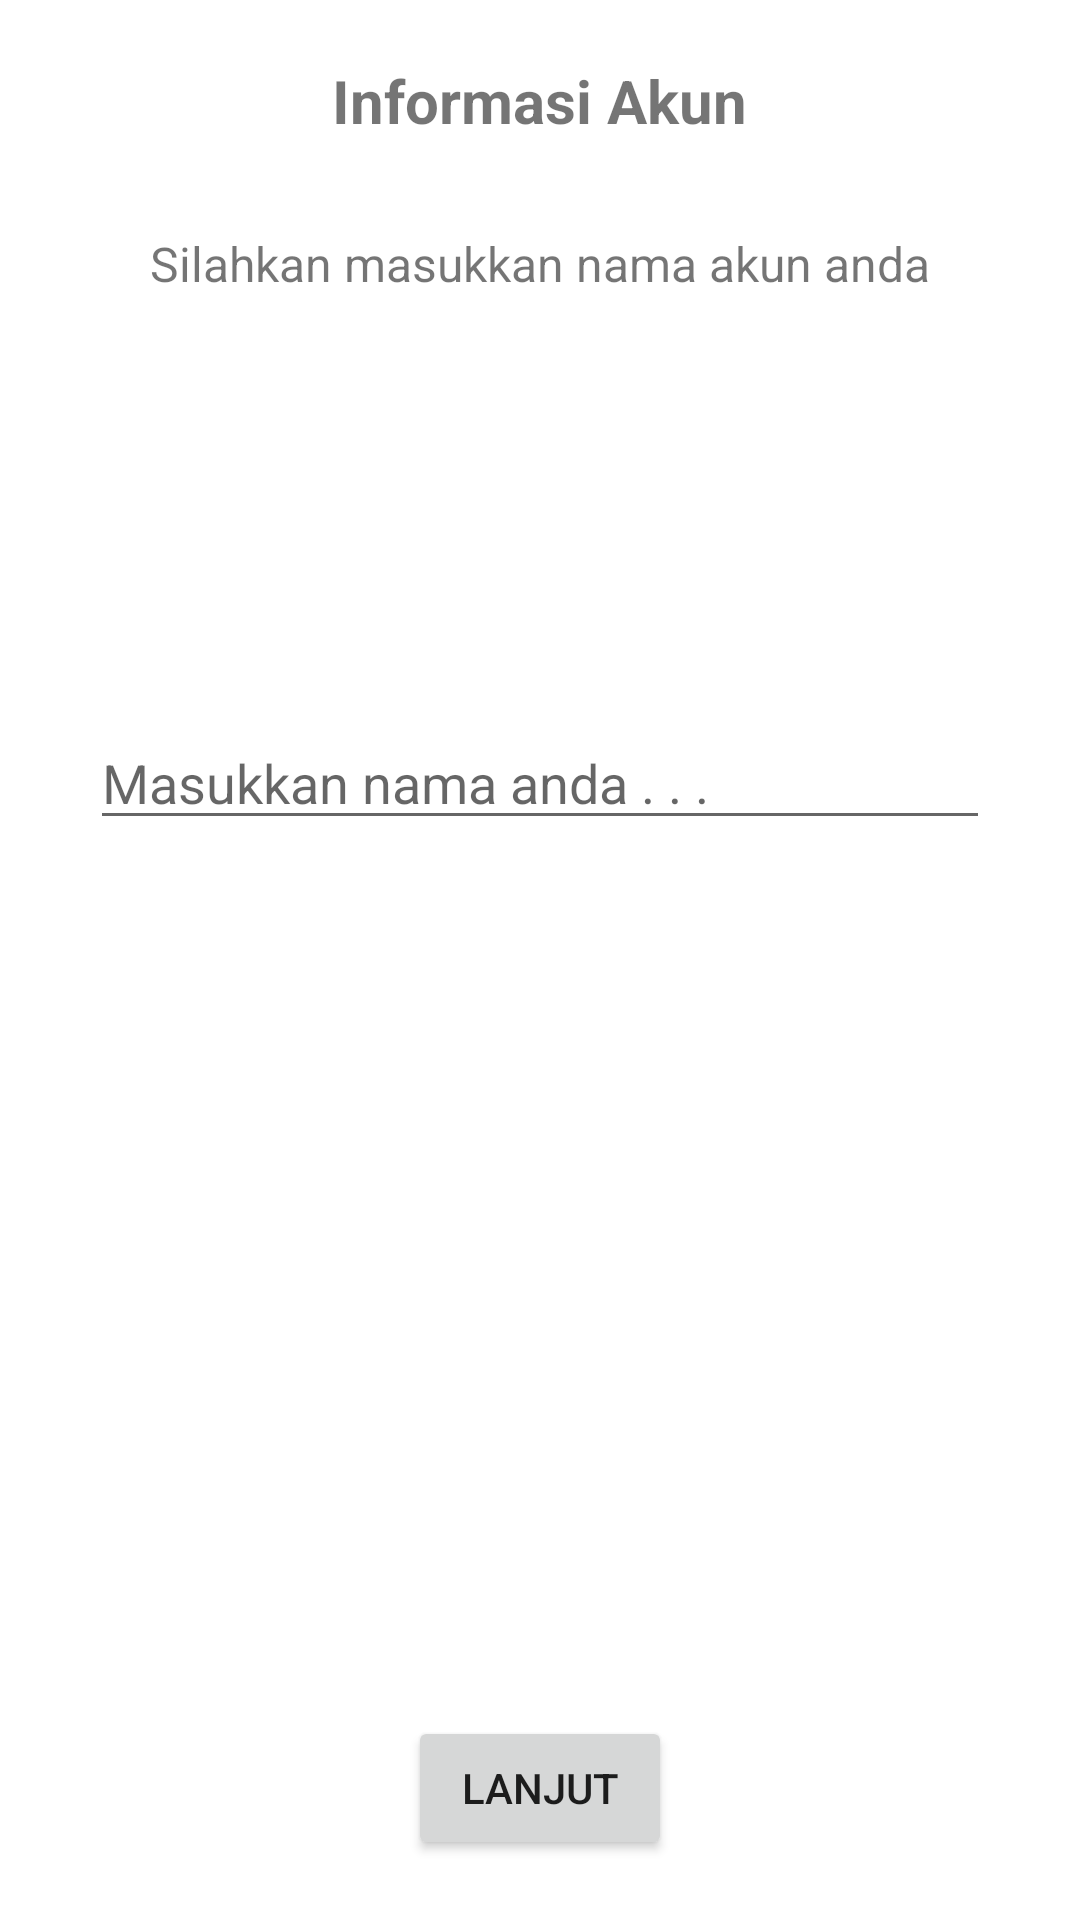

Here is an Android app screen rendered from its layout file. Give the layout XML and the strings, colors and styles it references.
<!-- AndroidManifest.xml: application theme Theme.Chatapp -->
<!-- res/layout/activity_info_akun.xml -->
<?xml version="1.0" encoding="utf-8"?>
<layout>
<RelativeLayout xmlns:android="http://schemas.android.com/apk/res/android"
    xmlns:app="http://schemas.android.com/apk/res-auto"
    xmlns:tools="http://schemas.android.com/tools"
    android:layout_width="match_parent"
    android:layout_height="match_parent"
    tools:context=".sign.InfoAkun">
    <LinearLayout
        android:layout_width="match_parent"
        android:layout_height="wrap_content"
        android:orientation="vertical">

        <TextView
            android:layout_width="wrap_content"
            android:layout_height="wrap_content"
            android:text="Informasi Akun"
            android:textStyle="bold"
            android:textSize="20dp"
            android:layout_gravity="center_horizontal"
            android:layout_margin="20dp"/>
        <TextView
            android:layout_width="wrap_content"
            android:layout_height="wrap_content"
            android:text="Silahkan masukkan nama akun anda"
            android:textSize="16dp"
            android:layout_gravity="center_horizontal"
            android:layout_margin="10dp"/>
        <ImageView
            android:layout_width="100dp"
            android:layout_height="100dp"
            android:layout_gravity="center_horizontal"
            android:layout_margin="15dp"
            android:src="@drawable/ic_baseline_person_24"/>

        <EditText
            android:layout_width="match_parent"
            android:layout_height="wrap_content"
            android:id="@+id/ed_nama"
            android:layout_marginStart="30dp"
            android:layout_marginEnd="30dp"
            android:hint="Masukkan nama anda . . ."/>
    </LinearLayout>

    <Button
        android:layout_width="wrap_content"
        android:layout_height="wrap_content"
        android:id="@+id/btn_lanjut"
        android:text="Lanjut"
        android:layout_alignParentBottom="true"
        android:layout_centerHorizontal="true"
        android:layout_margin="20dp"/>

</RelativeLayout>
</layout>
<!-- resources referenced by this layout -->
<resources>
  <style name="Theme.Chatapp" parent="Theme.MaterialComponents.DayNight.DarkActionBar">
          
          <item name="colorPrimary">@color/teal_700</item>
          <item name="colorPrimaryVariant">@color/purple_700</item>
          <item name="colorOnPrimary">@color/white</item>
          
          <item name="colorSecondary">@color/teal_700</item>
          <item name="colorSecondaryVariant">@color/teal_700</item>
          <item name="colorOnSecondary">@color/black</item>
          
          <item name="android:statusBarColor" tools:targetApi="l">?attr/colorPrimaryVariant</item>
          
      </style>
  <color name="teal_700">#FF018786</color>
  <color name="purple_700">#FF3700B3</color>
  <color name="white">#FFFFFFFF</color>
  <color name="black">#FF000000</color>
</resources>
